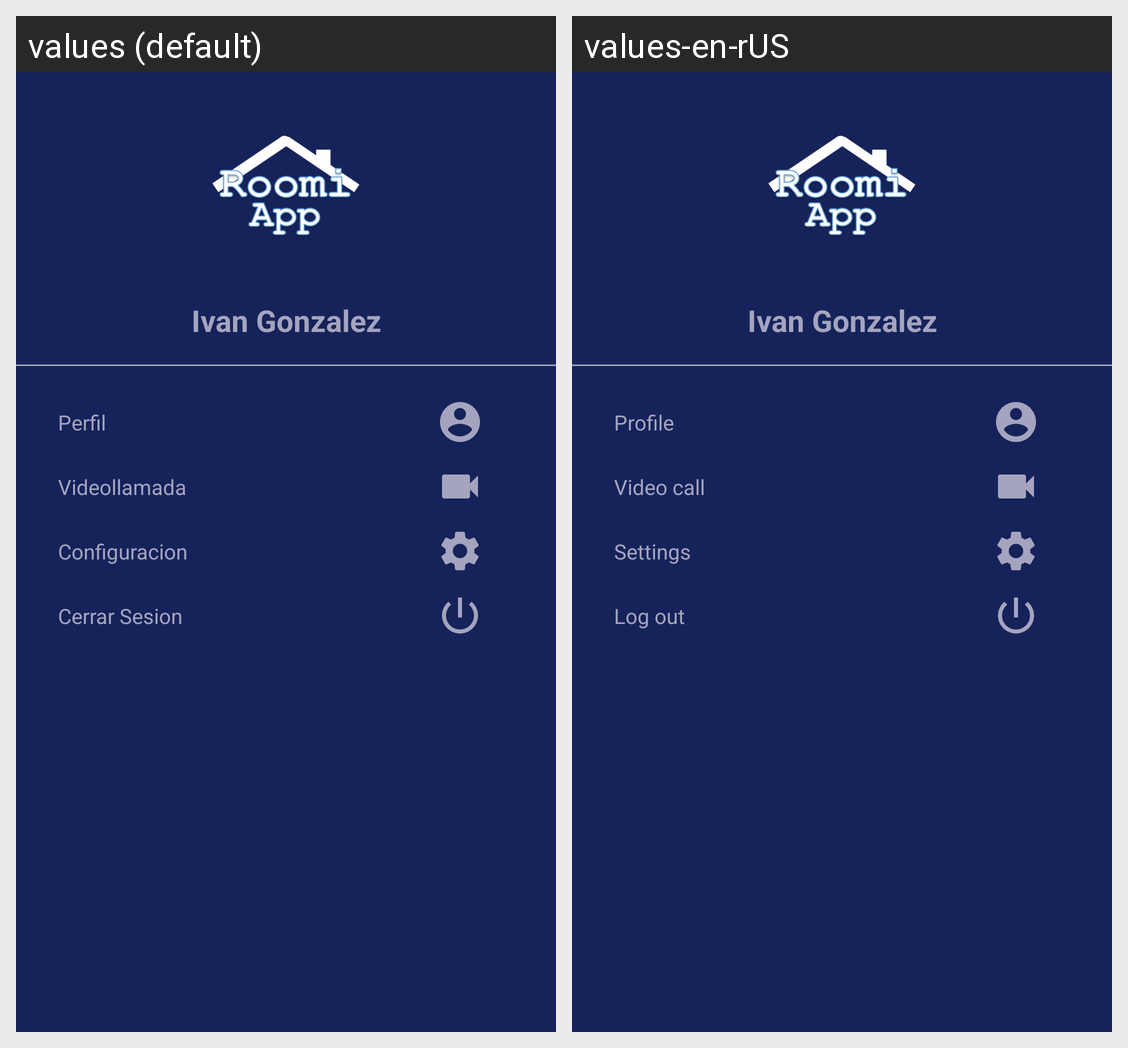

Translations of the strings shown on this Android screen, per locale in the grid:
Android screen res/layout/main_nav_drawer_principal.xml rendered under 2 locales, left to right: values (default), values-en-rUS. Device: Nexus 5 (rendered at 1080×1920; each locale shown at half size, 540×960, under a caption strip naming it); theme AppTheme.
Strings drawn on this screen, with the default value and each locale's value (text and hints the layout hard-codes, and strings that could not be matched under every locale, appear in the picture but are not listed):

txt_perfil
  values: Perfil
  values-en-rUS: Profile

txt_videollamada
  values: Videollamada
  values-en-rUS: Video call

txt_configuracion
  values: Configuracion
  values-en-rUS: Settings

bt_cerrar
  values: Cerrar Sesion
  values-en-rUS: Log out
